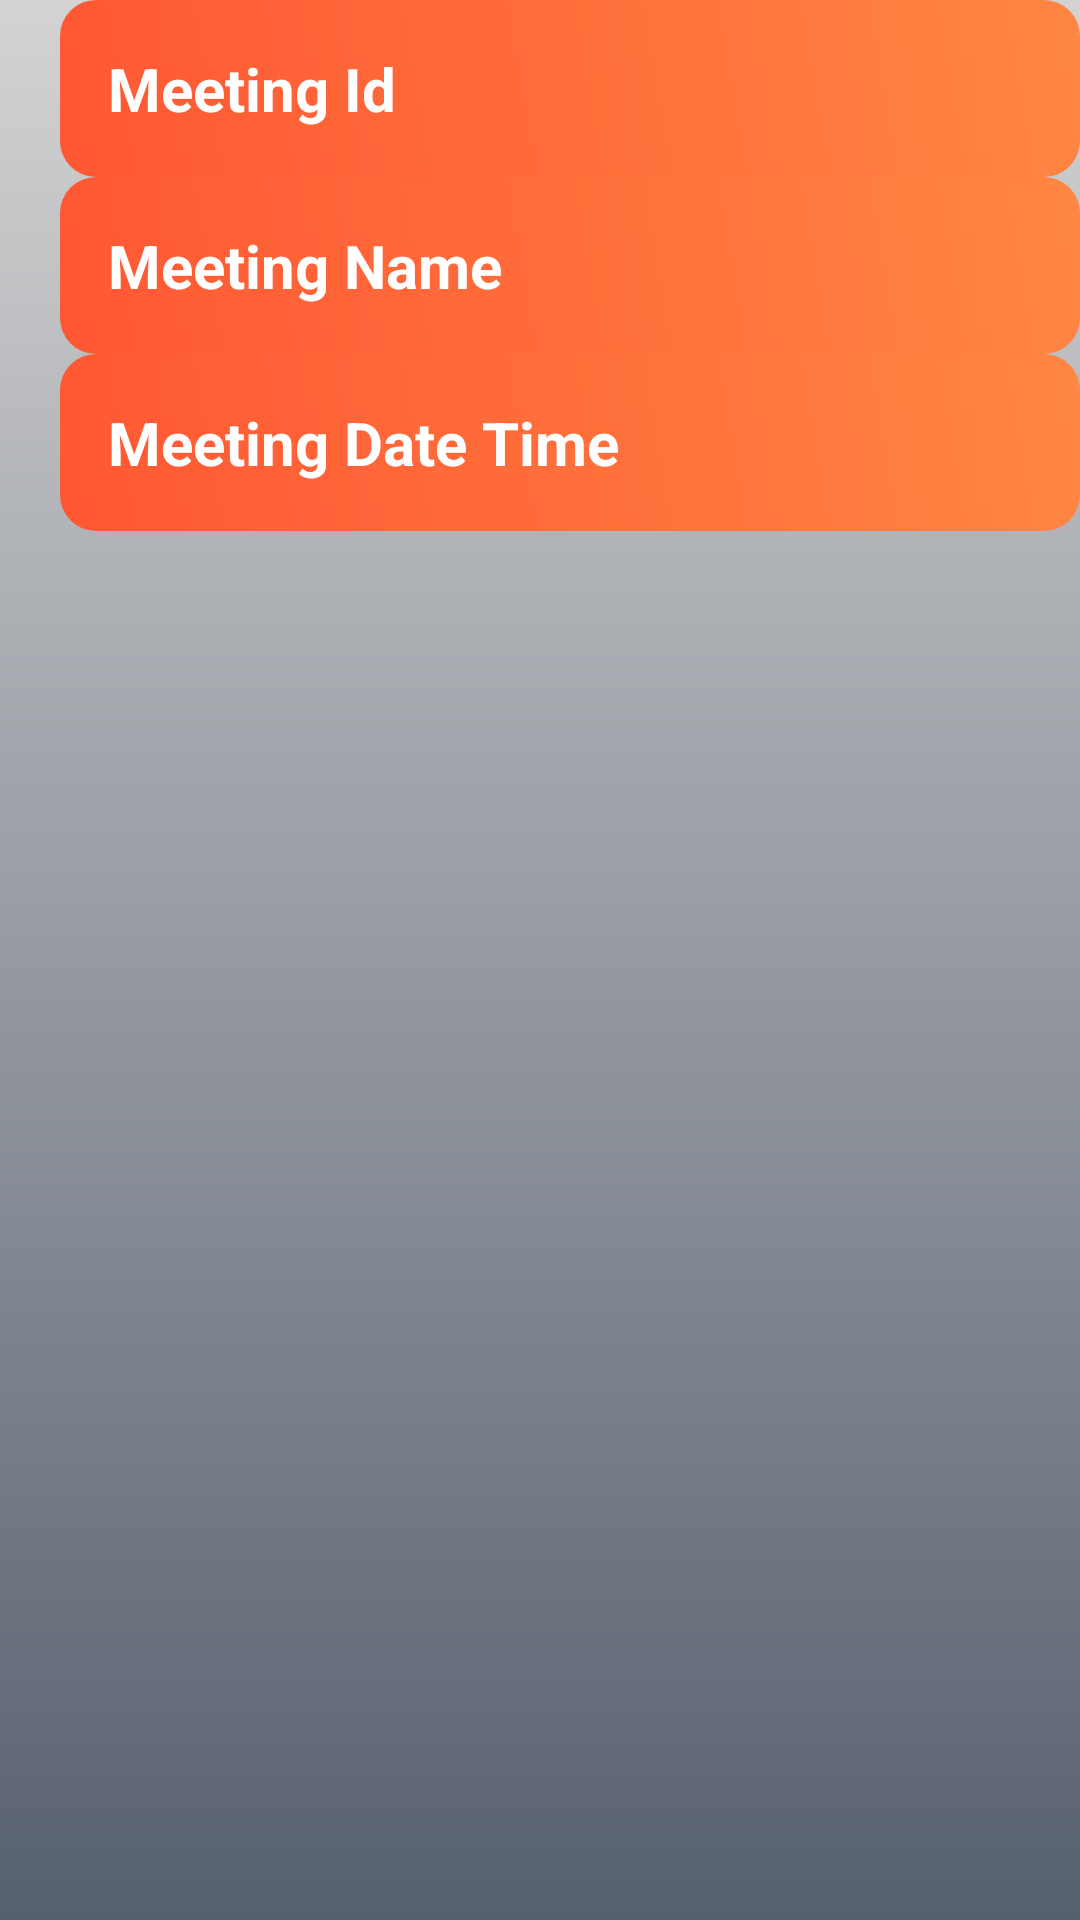

Reconstruct the res/layout file that produces this screen, plus the resources it refers to.
<!-- AndroidManifest.xml: fallback theme Theme.MaterialComponents.DayNight.NoActionBar -->
<!-- res/layout/meetings_items.xml -->
<?xml version="1.0" encoding="utf-8"?>
<RelativeLayout xmlns:android="http://schemas.android.com/apk/res/android"
    android:layout_width="match_parent"
    android:layout_height="match_parent"
    android:orientation="horizontal"
    android:background="@drawable/gradient_cold_war">

    <TextView
        android:layout_width="match_parent"
        android:layout_height="wrap_content"
        android:id="@+id/txtMeetingId"
        android:gravity="center_vertical"
        android:text="Meeting Id"
        style="@style/CustomButton"
        android:textSize="20dp"
        android:layout_marginLeft="20dp"
        />
    <TextView
        android:layout_width="match_parent"
        android:layout_height="wrap_content"
        android:id="@+id/txtMeetingName"
        android:gravity="center_vertical"
        android:text="Meeting Name"
        style="@style/CustomButton"
        android:textSize="20dp"
        android:layout_marginLeft="20dp"
        android:layout_below="@id/txtMeetingId"
        />
    <TextView
        android:layout_width="match_parent"
        android:layout_height="wrap_content"
        android:id="@+id/txtMeetingDateTime"
        android:gravity="center_vertical"
        android:text="Meeting Date Time"
        style="@style/CustomButton"
        android:textSize="20dp"
        android:layout_marginLeft="20dp"
        android:layout_below="@id/txtMeetingName"
        />

</RelativeLayout>
<!-- resources referenced by this layout -->
<resources>
  <!-- drawable gradient_cold_war (drawable) -->
  <?xml version="1.0" encoding="utf-8"?>
  <shape xmlns:android="http://schemas.android.com/apk/res/android"
      android:shape="rectangle">
      <gradient
          android:startColor="#57606F"
          android:endColor="#D3D3D3"
          android:angle="90"/>
  </shape>
  <style name="CustomButton">
          <item name="android:layout_width">wrap_content</item>
          <item name="android:layout_height">wrap_content</item>
          <item name="android:background">@drawable/landing_button_style</item>
          <item name="android:textColor">#FFFFFF</item>
          <item name="android:textSize">16sp</item>
          <item name="android:textStyle">bold</item>
          <item name="android:padding">16dp</item>
      </style>
  <!-- drawable landing_button_style (drawable) -->
  <?xml version="1.0" encoding="utf-8"?>
  <shape xmlns:android="http://schemas.android.com/apk/res/android">
      <gradient
          android:startColor="#FF5733"
          android:endColor="#FF8643"
          android:angle="45" />
      <corners android:radius="12dp" />
  </shape>
</resources>
